Run: headless pygame with SDL's dummy video driver; simulated clock (each Clock.tick advances the game by its frame time, no real sleeping); random seed 0; keys injected as events and as key.get_pressed() state; no mouse input.
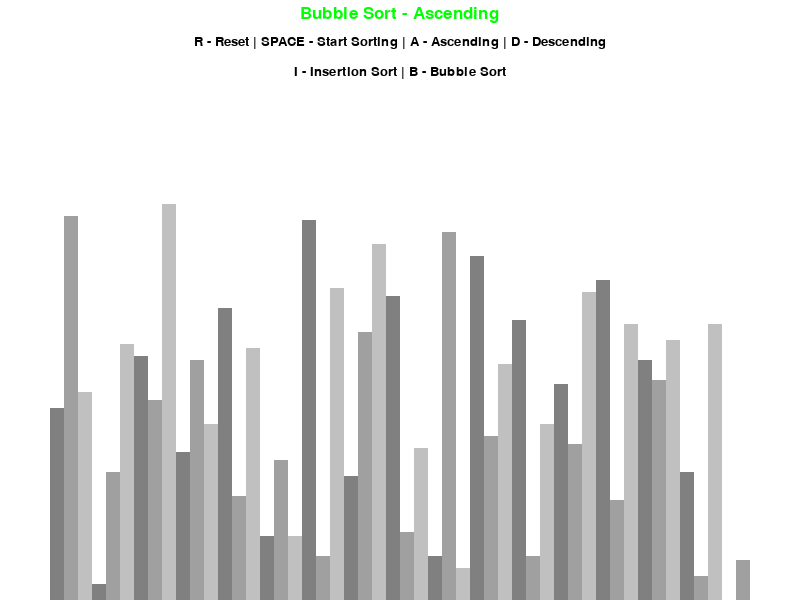
Frame 1 of 4 · flips 1–60 · no input
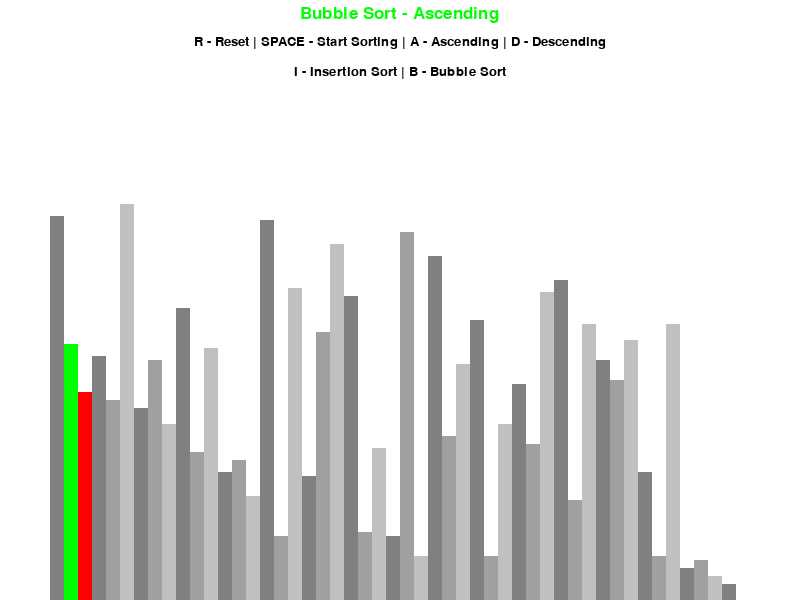
Frame 2 of 4 · flips 61–180 · tapped SPACE, RETURN · held RIGHT (→), D
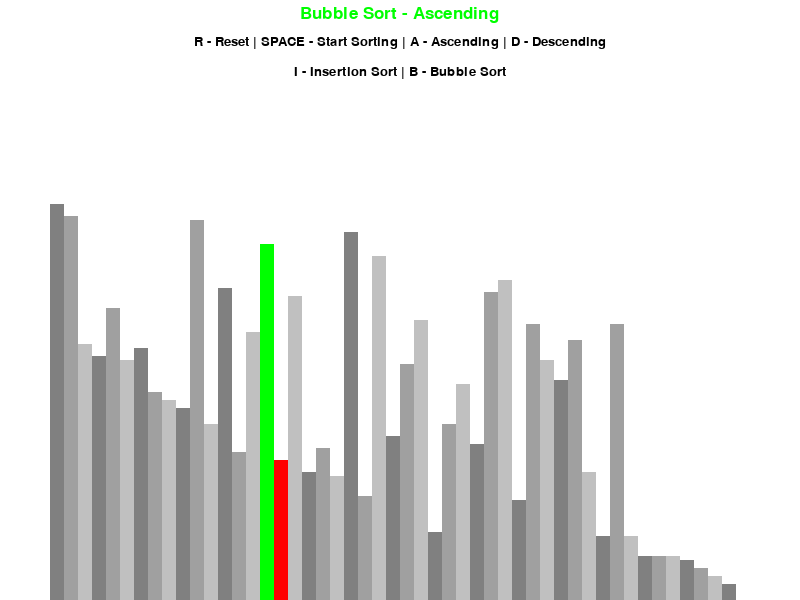
Frame 3 of 4 · flips 181–300 · held DOWN (↓), S
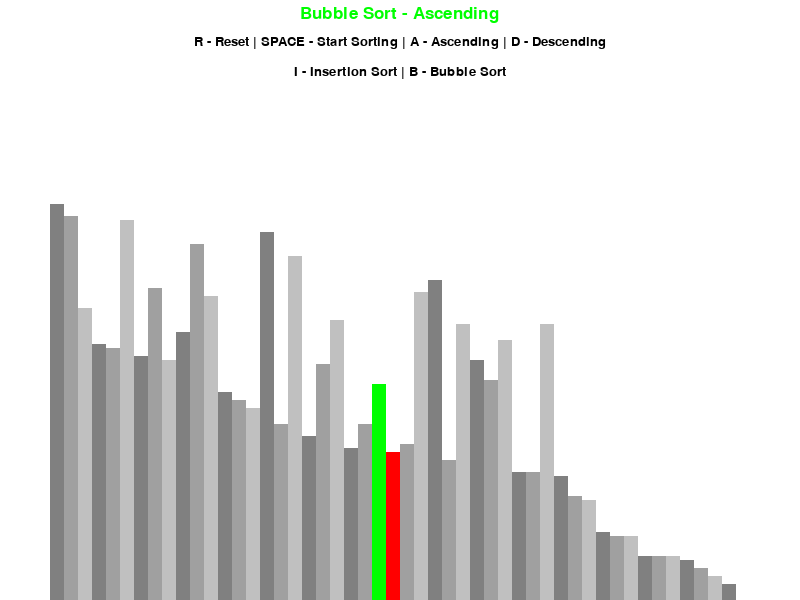
Frame 4 of 4 · flips 301–420 · held LEFT (←), A, UP (↑), W

The pygame program that drew these frames:

import pygame
import random
import math
pygame.init()

# Creating a class called DrawInformation
class DrawInformation:
    BLACK = 0, 0, 0
    WHITE = 255, 255, 255
    GREEN = 0, 255, 0
    RED = 255, 0, 0
    BACKGROUND_COLOR = WHITE
 
    GRADIENTS = [
        (128,128,128),
        (160,160,160),
        (192,192,192)
    ]

    FONT = pygame.font.SysFont('comicsans', 20)
    LARGE_FONT = pygame.font.SysFont('comicsans', 25)
    SIDE_PAD = 100
    TOP_PAD = 150

    def __init__(self, width, height, lst):
        self.width = width
        self.height = height

        self.window = pygame.display.set_mode((width, height))
        pygame.display.set_caption("Python Sorting Algorithm")
        self.set_list(lst)

    def set_list(self, lst):
        self.lst = lst
        self.min_value = min(lst)
        self.max_value = max(lst)

        self.block_width = round((self.width - self.SIDE_PAD) / len(lst))
        self.block_height = math.floor((self.height - self.TOP_PAD) / (self.max_value - self.min_value))
        self.start_x = self.SIDE_PAD // 2

# Creates a random list given the size, minimum value, and maximum value of the list
def generate_start_list(n, min_value, max_value):
    lst = []

    for _ in range(n):
        val = random.randint(min_value, max_value) # min and max inclusive
        lst.append(val) # adds the value "val" to the end of the list "lst"

    return lst

# Prints a legend on the visualizer's head, and draws the rectangles
def draw(draw_info, algo_name, ascending):
    draw_info.window.fill(draw_info.BACKGROUND_COLOR)

    title = draw_info.LARGE_FONT.render(f"{algo_name} - {'Ascending' if ascending else 'Descending'}", 1, draw_info.GREEN)
    draw_info.window.blit(title, (draw_info.width / 2 - title.get_width() / 2, 5))
    
    # basically writing the code for the legend and the placement of the legend
    controls = draw_info.FONT.render("R - Reset | SPACE - Start Sorting | A - Ascending | D - Descending", 1, draw_info.BLACK)
    sorting = draw_info.FONT.render("I - Insertion Sort | B - Bubble Sort", 1, draw_info.BLACK)
    draw_info.window.blit(controls, (draw_info.width / 2 - controls.get_width() / 2 , 35))
    draw_info.window.blit(sorting, (draw_info.width / 2 - sorting.get_width() / 2 , 65))

    draw_list(draw_info)
    pygame.display.update()

# Drawing the list of blocks for the initial unsorted block
def draw_list(draw_info, color_position = {}, clear_background = False):
    lst = draw_info.lst

    if clear_background:
        clear_rectangle = (
            draw_info.SIDE_PAD // 2, 
            draw_info.TOP_PAD,
            draw_info.width - draw_info.SIDE_PAD,
            draw_info.height - draw_info.TOP_PAD)
        pygame.draw.rect(draw_info.window, draw_info.BACKGROUND_COLOR, clear_rectangle)
    
    for i, val in enumerate(lst):
        x = draw_info.start_x + i * draw_info.block_width
        y = draw_info.height - (val - draw_info.min_value) * draw_info.block_height

        # every three rectangles, the grey gradient will repeat
        color = draw_info.GRADIENTS[i % 3]

        # finds the color from the dictionary using the key : value pairing 
        if i in color_position:
            color = color_position[i]

        pygame.draw.rect(draw_info.window, color, (x, y, draw_info.block_width, draw_info.height))

    if clear_background:
        pygame.display.update()

# Bubble sort algorithm
def bubble_sort(draw_info, ascending = True):
    lst = draw_info.lst

    for i in range(len(lst) - 1):
        for j in range(len(lst) - 1 - i):
            num1 = lst[j]
            num2 = lst[j + 1]

            if (num1 > num2 and ascending) or (num1 < num2 and not ascending):
                lst[j], lst[j + 1] = lst[j + 1], lst[j]
                draw_list(draw_info, {j : draw_info.GREEN, j + 1 : draw_info.RED}, True)
                yield True 
                # yielding instead of returning creates a generator object
                # this function "bubble_sort" is now a generator instead of a function
    
    return lst

#Algorithm for insertion sort
def insertion_sort(draw_info, ascending = True):
    lst = draw_info.lst

    for i in range(1, len(lst)):
        current = lst[i]

        while True:
            ascending_sort = i > 0 and lst[i - 1] > current and ascending 
            descending_sort = i > 0 and lst[i - 1] < current and not ascending

            if not ascending_sort and not descending_sort:
                break
            
            lst[i] = lst[i - 1]
            i = i - 1
            lst[i] = current
            draw_list(draw_info, {i: draw_info.GREEN, i - 1: draw_info.RED}, True)
            yield True

#Defining the main function
def main():
    run = True
    clock = pygame.time.Clock()

    n = 50
    min_val = 0
    max_val = 100

    lst = generate_start_list(n, min_val, max_val)
    draw_info = DrawInformation(800, 600, lst)
    sorting = False
    ascending = True

    sorting_algorithm = bubble_sort
    sorting_algo_name = "Bubble Sort"
    sorting_algorithm_generator = None 

    while run:
        clock.tick(150)

        if sorting:
            try:
                next(sorting_algorithm_generator)
            except StopIteration:
                sorting = False
        else:
            draw(draw_info, sorting_algo_name, ascending)

        for event in pygame.event.get():
            if event.type == pygame.QUIT:
                run = False

            if event.type != pygame.KEYDOWN:
                continue 
            
            if event.key == pygame.K_r:
                lst = generate_start_list(n, min_val, max_val)
                draw_info.set_list(lst)
                sorting = False

            elif event.key == pygame.K_SPACE and sorting == False:
                sorting = True
                sorting_algorithm_generator = sorting_algorithm(draw_info, ascending)

            elif event.key == pygame.K_a and not sorting:
                ascending = True

            elif event.key == pygame.K_d and not sorting:
                ascending = False 

            elif event.key == pygame.K_i and not sorting:
                ascending = False
                sorting_algorithm = insertion_sort
                sorting_algo_name = "Insertion Sort"

            elif event.key == pygame.K_b and not sorting:
                ascending = False
                sorting_algorithm = bubble_sort
                sorting_algo_name = "Bubble Sort"

    pygame.quit()


if __name__ == "__main__":
    main()
